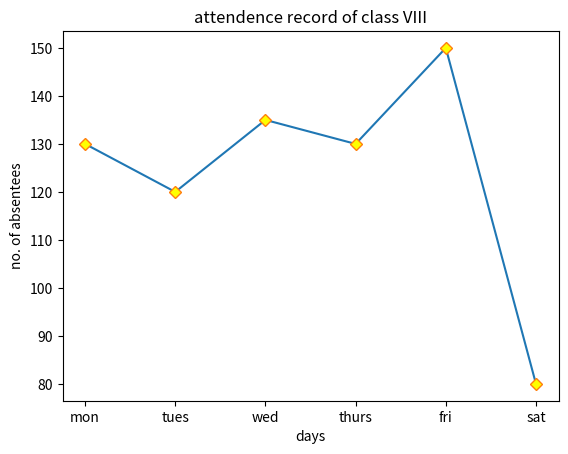

Python code for this plot:
#!/usr/bin/env python3
# -*- coding: utf-8 -*-
"""
Created on Mon Feb  7 14:24:00 2022

[redacted]
"""
#1
#3)
import matplotlib.pyplot as plt
import numpy as np
x=np.array(["mon","tues","wed","thurs","fri","sat"])
y=np.array([130,120,135,130,150,80])
plt.plot(x,y)
plt.plot(x,y,'D' ,mfc ="yellow")
plt.title("attendence record of class VIII")
plt.xlabel("days")
plt.ylabel("no. of absentees")
plt.show()